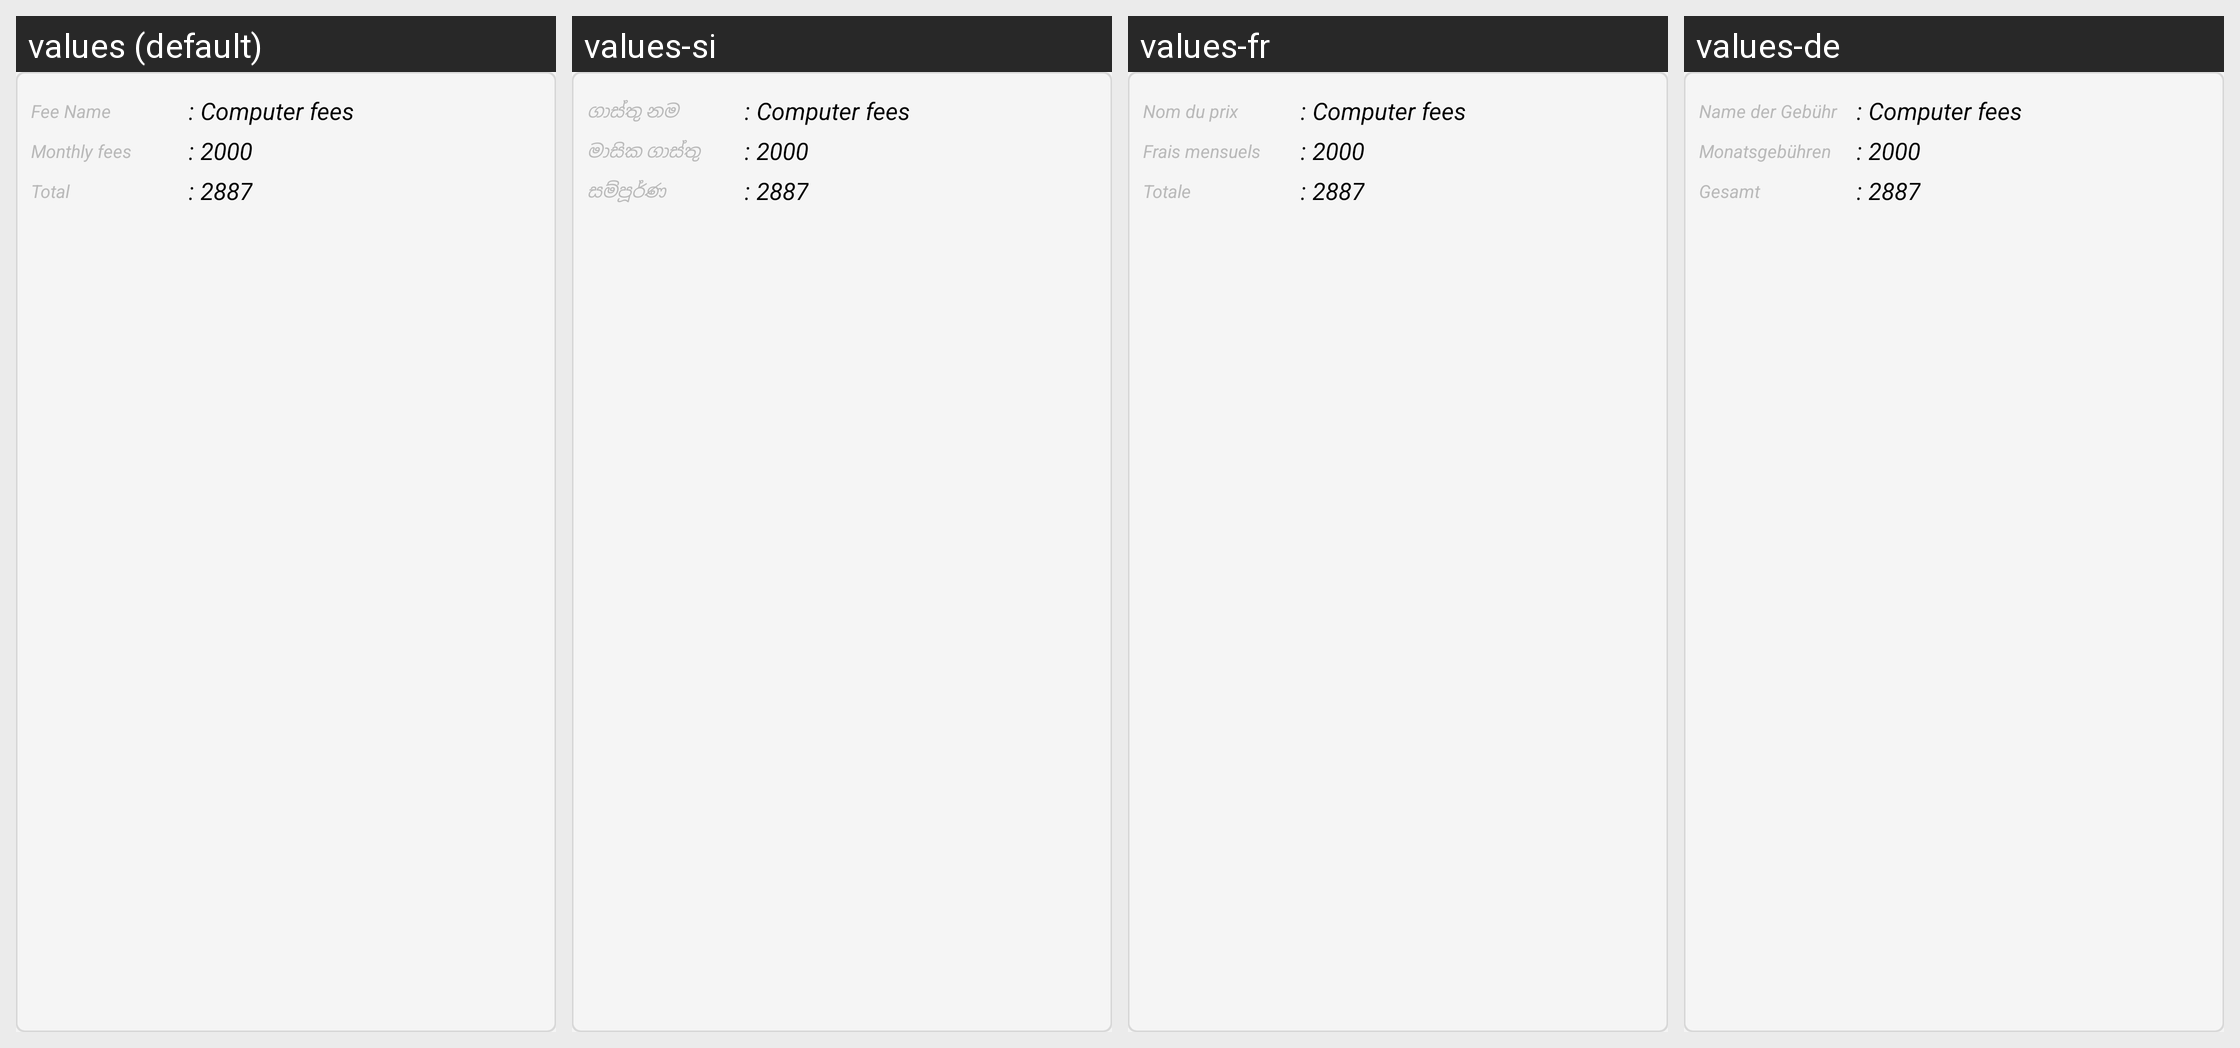

The same Android screen rendered under several of its app's locales, left to right. List the strings drawn on it with the default value and each locale's translation.
Android screen res/layout/monthly_recycle_list.xml rendered under 4 locales, left to right: values (default), values-si, values-fr, values-de. Device: Nexus 5 (rendered at 1080×1920; each locale shown at half size, 540×960, under a caption strip naming it); theme AppTheme.FullScreen.
Other locales in the repository, not shown: values-ar, values-es, values-hi, values-it, values-ms, values-th.
Strings drawn on this screen, with the default value and each locale's value (text and hints the layout hard-codes, and strings that could not be matched under every locale, appear in the picture but are not listed):

fee_name
  values: Fee Name
  values-si: ගාස්තු නම
  values-fr: Nom du prix
  values-de: Name der Gebühr

monthly_fees
  values: Monthly fees
  values-si: මාසික ගාස්තු
  values-fr: Frais mensuels
  values-de: Monatsgebühren

total
  values: Total
  values-si: සම්පූර්ණ
  values-fr: Totale
  values-de: Gesamt
